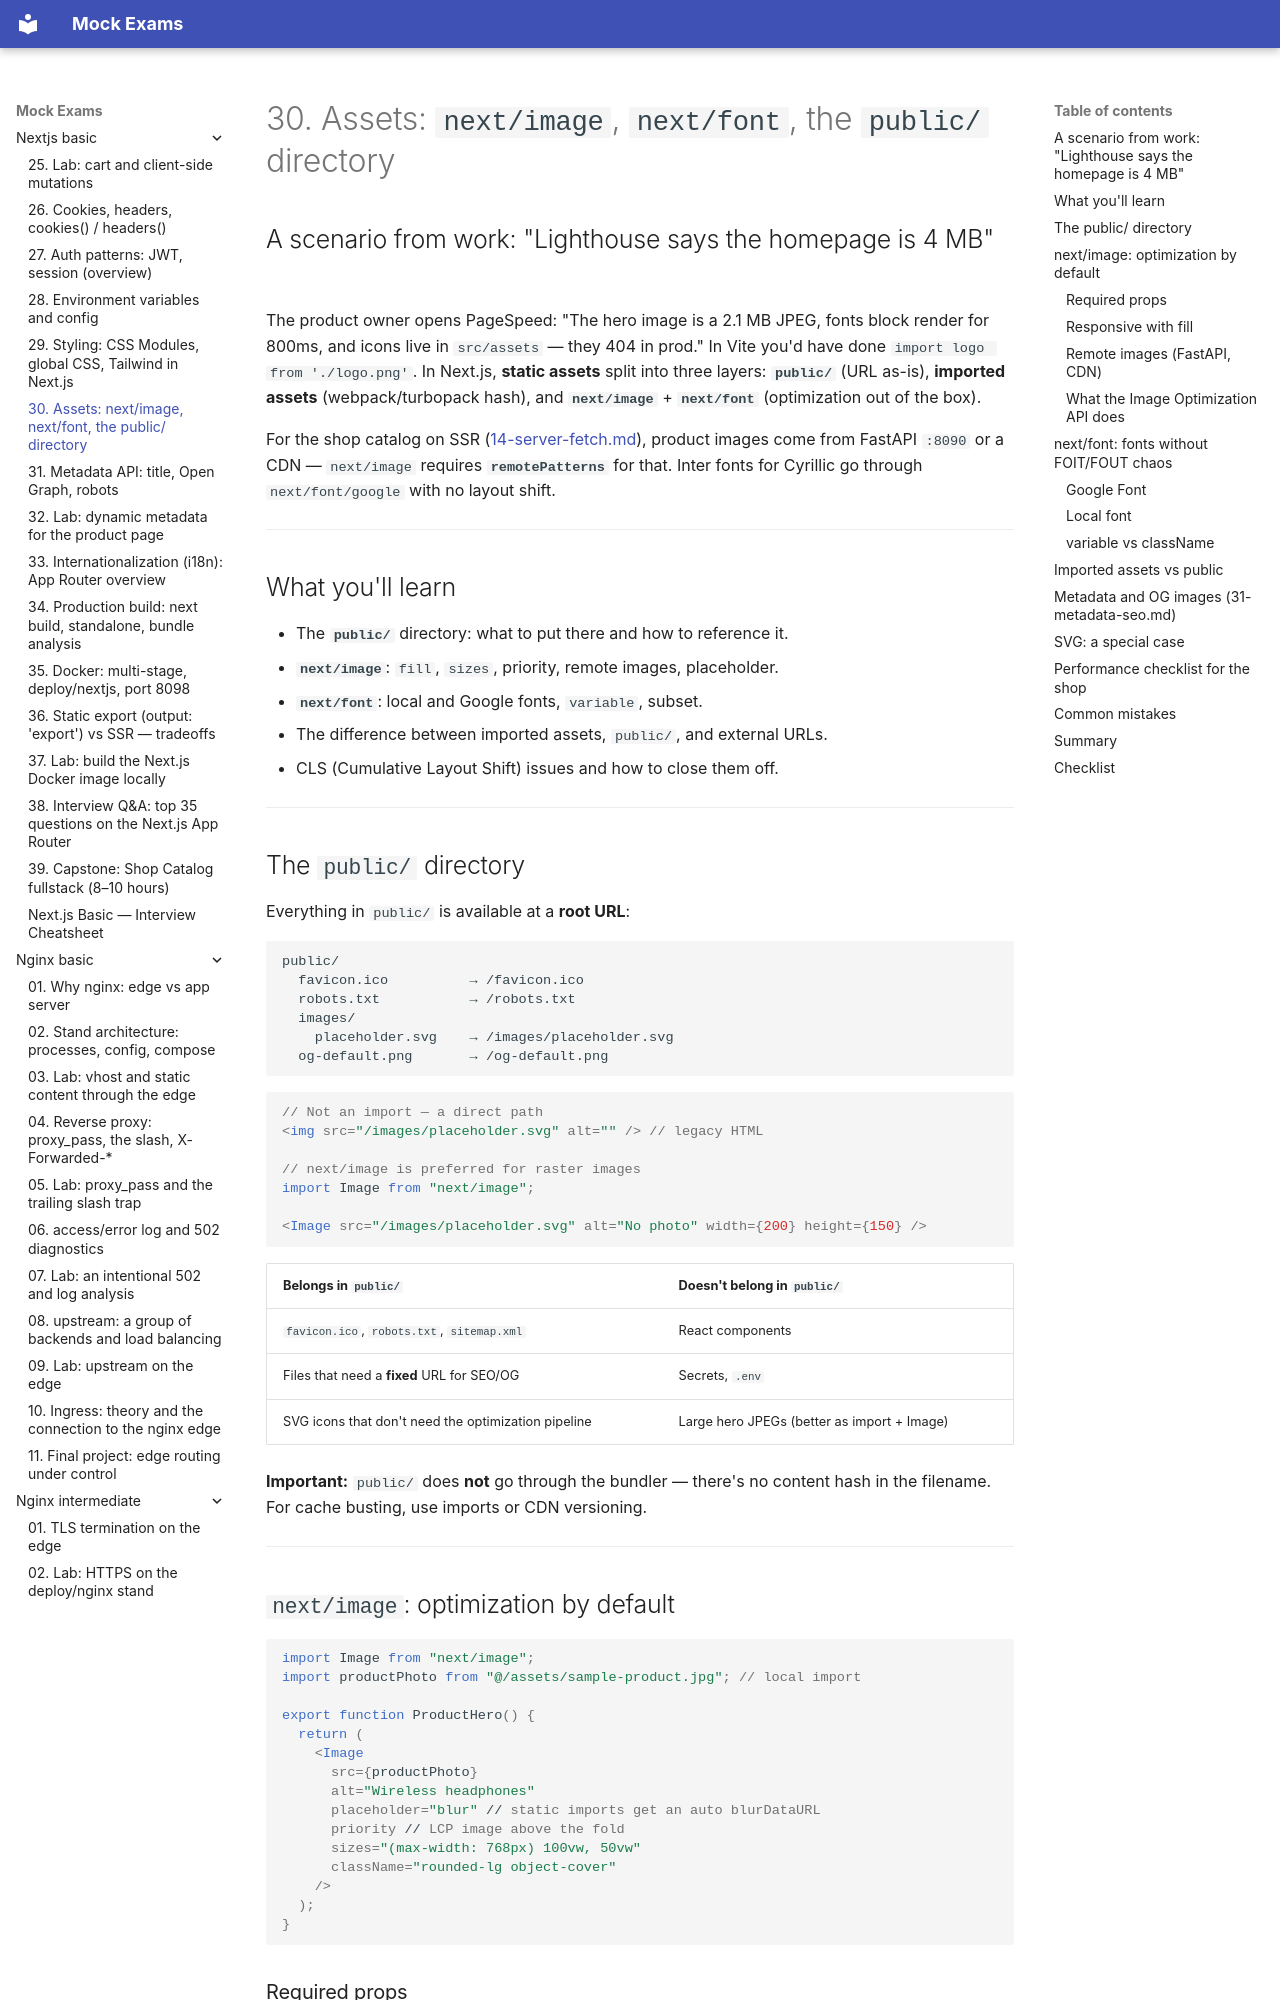

repository: FedorArbuzov/mock-exams · page: nextjs-basic/30-images-fonts/index.html · generator: mkdocs

# 30. Assets: `next/image`, `next/font`, the `public/` directory

## A scenario from work: "Lighthouse says the homepage is 4 MB"

The product owner opens PageSpeed: "The hero image is a 2.1 MB JPEG, fonts block render for 800ms, and icons live in `src/assets` — they 404 in prod." In Vite you'd have done `import logo from './logo.png'`. In Next.js, **static assets** split into three layers: **`public/`** (URL as-is), **imported assets** (webpack/turbopack hash), and **`next/image`** + **`next/font`** (optimization out of the box).

For the shop catalog on SSR ([14-server-fetch.md](14-server-fetch.md)), product images come from FastAPI `:8090` or a CDN — `next/image` requires **`remotePatterns`** for that. Inter fonts for Cyrillic go through `next/font/google` with no layout shift.

---

## What you'll learn

- The **`public/`** directory: what to put there and how to reference it.
- **`next/image`**: `fill`, `sizes`, priority, remote images, placeholder.
- **`next/font`**: local and Google fonts, `variable`, subset.
- The difference between imported assets, `public/`, and external URLs.
- CLS (Cumulative Layout Shift) issues and how to close them off.

---

## The `public/` directory

Everything in `public/` is available at a **root URL**:

```text
public/
  favicon.ico          → /favicon.ico
  robots.txt           → /robots.txt
  images/
    placeholder.svg    → /images/placeholder.svg
  og-default.png       → /og-default.png
```

```tsx
// Not an import — a direct path
<img src="/images/placeholder.svg" alt="" /> // legacy HTML

// next/image is preferred for raster images
import Image from "next/image";

<Image src="/images/placeholder.svg" alt="No photo" width={200} height={150} />
```

| Belongs in `public/` | Doesn't belong in `public/` |
|-------------|----------------|
| `favicon.ico`, `robots.txt`, `sitemap.xml` | React components |
| Files that need a **fixed** URL for SEO/OG | Secrets, `.env` |
| SVG icons that don't need the optimization pipeline | Large hero JPEGs (better as import + Image) |

**Important:** `public/` does **not** go through the bundler — there's no content hash in the filename. For cache busting, use imports or CDN versioning.

---
